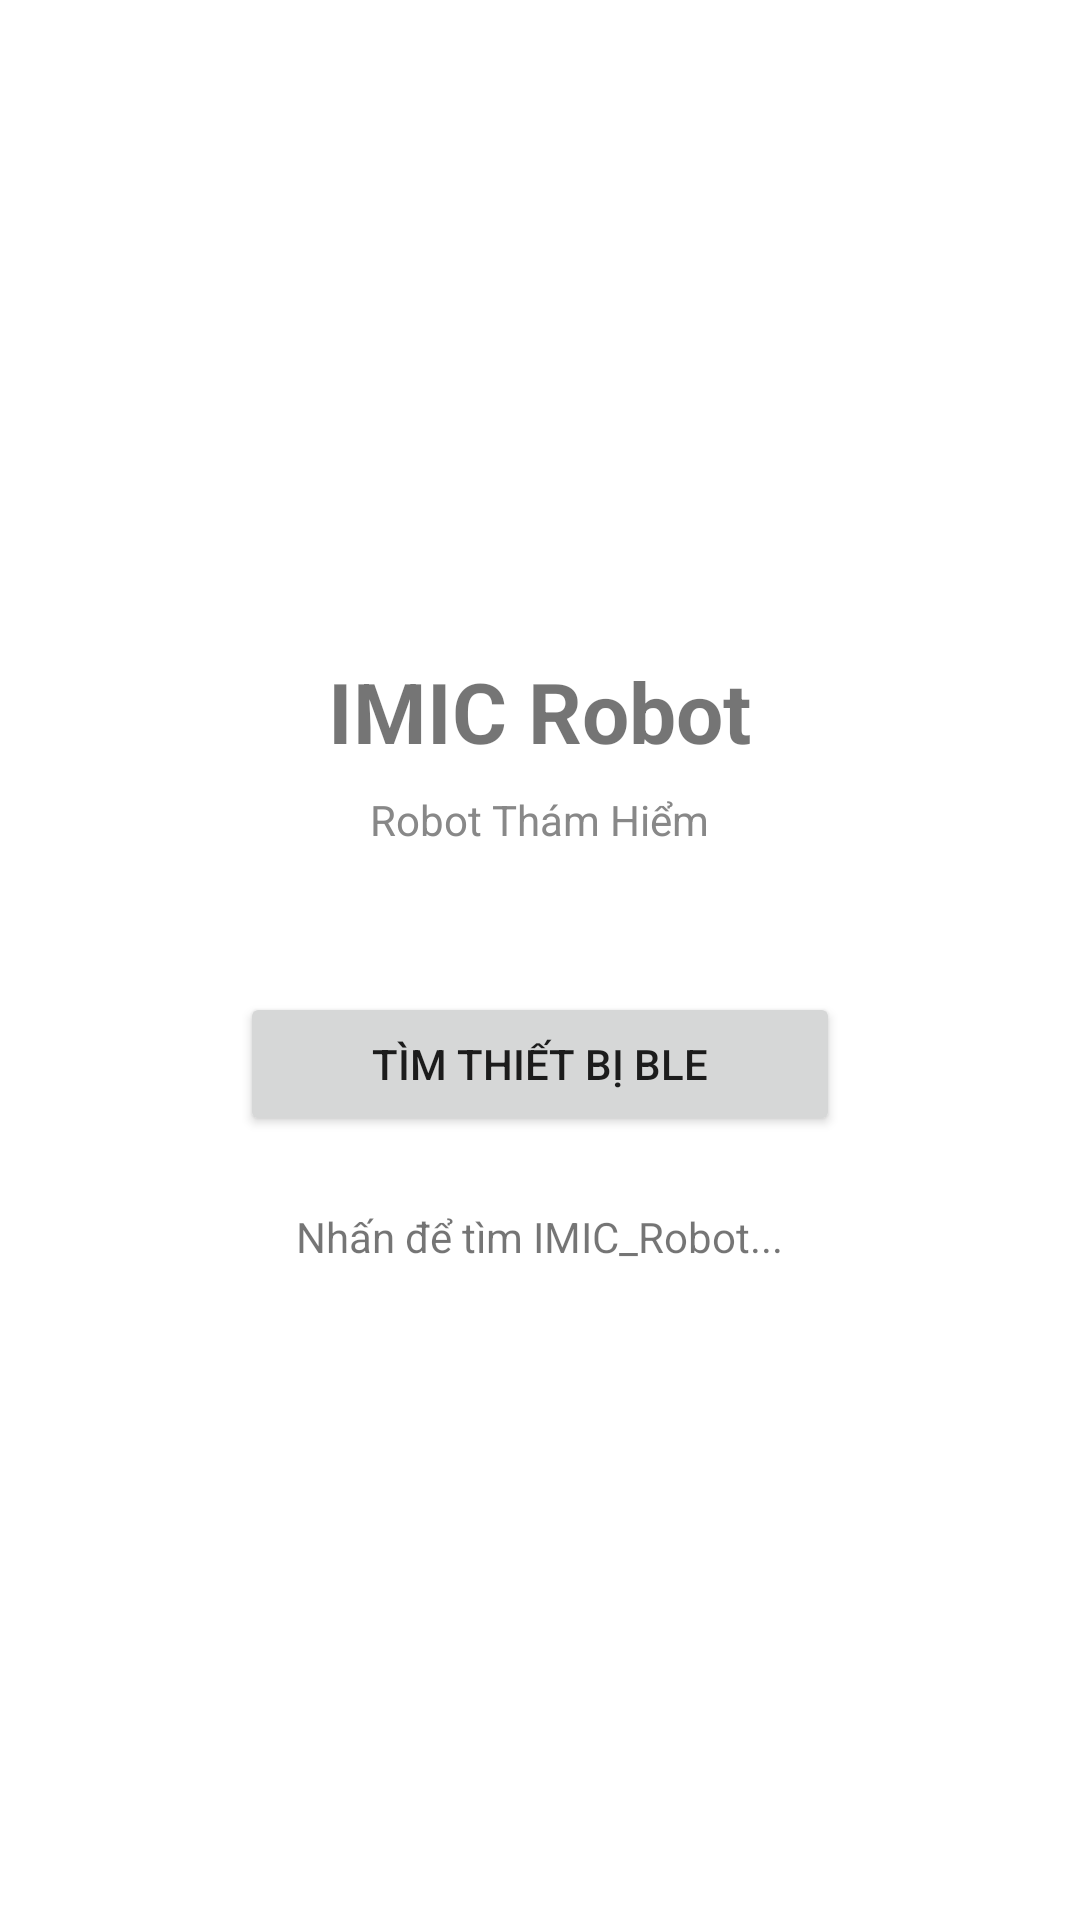

Write the Android layout XML for this screen, with the resource values it uses.
<!-- AndroidManifest.xml: application theme Theme.IMIC_Robot -->
<!-- res/layout/activity_scan.xml -->
<?xml version="1.0" encoding="utf-8"?>
<LinearLayout xmlns:android="http://schemas.android.com/apk/res/android"
    android:layout_width="match_parent"
    android:layout_height="match_parent"
    android:orientation="vertical"
    android:gravity="center"
    android:padding="32dp">

    <TextView
        android:text="IMIC Robot"
        android:textSize="28sp"
        android:textStyle="bold"
        android:layout_marginBottom="8dp"
        android:layout_width="wrap_content"
        android:layout_height="wrap_content"/>

    <TextView
        android:text="Robot Thám Hiểm"
        android:textSize="14sp"
        android:textColor="#888888"
        android:layout_marginBottom="48dp"
        android:layout_width="wrap_content"
        android:layout_height="wrap_content"/>

    <Button
        android:id="@+id/btnScan"
        android:text="Tìm thiết bị BLE"
        android:layout_width="200dp"
        android:layout_height="wrap_content"
        android:layout_marginBottom="24dp"/>

    <TextView
        android:id="@+id/tvStatus"
        android:text="Nhấn để tìm IMIC_Robot..."
        android:textSize="14sp"
        android:gravity="center"
        android:layout_width="wrap_content"
        android:layout_height="wrap_content"/>

</LinearLayout>
<!-- resources referenced by this layout -->
<resources>
  <style name="Theme.IMIC_Robot" parent="Theme.MaterialComponents.DayNight.DarkActionBar">
          <item name="colorPrimary">#1565C0</item>
          <item name="colorPrimaryVariant">#0D47A1</item>
          <item name="colorOnPrimary">#FFFFFF</item>
      </style>
</resources>
